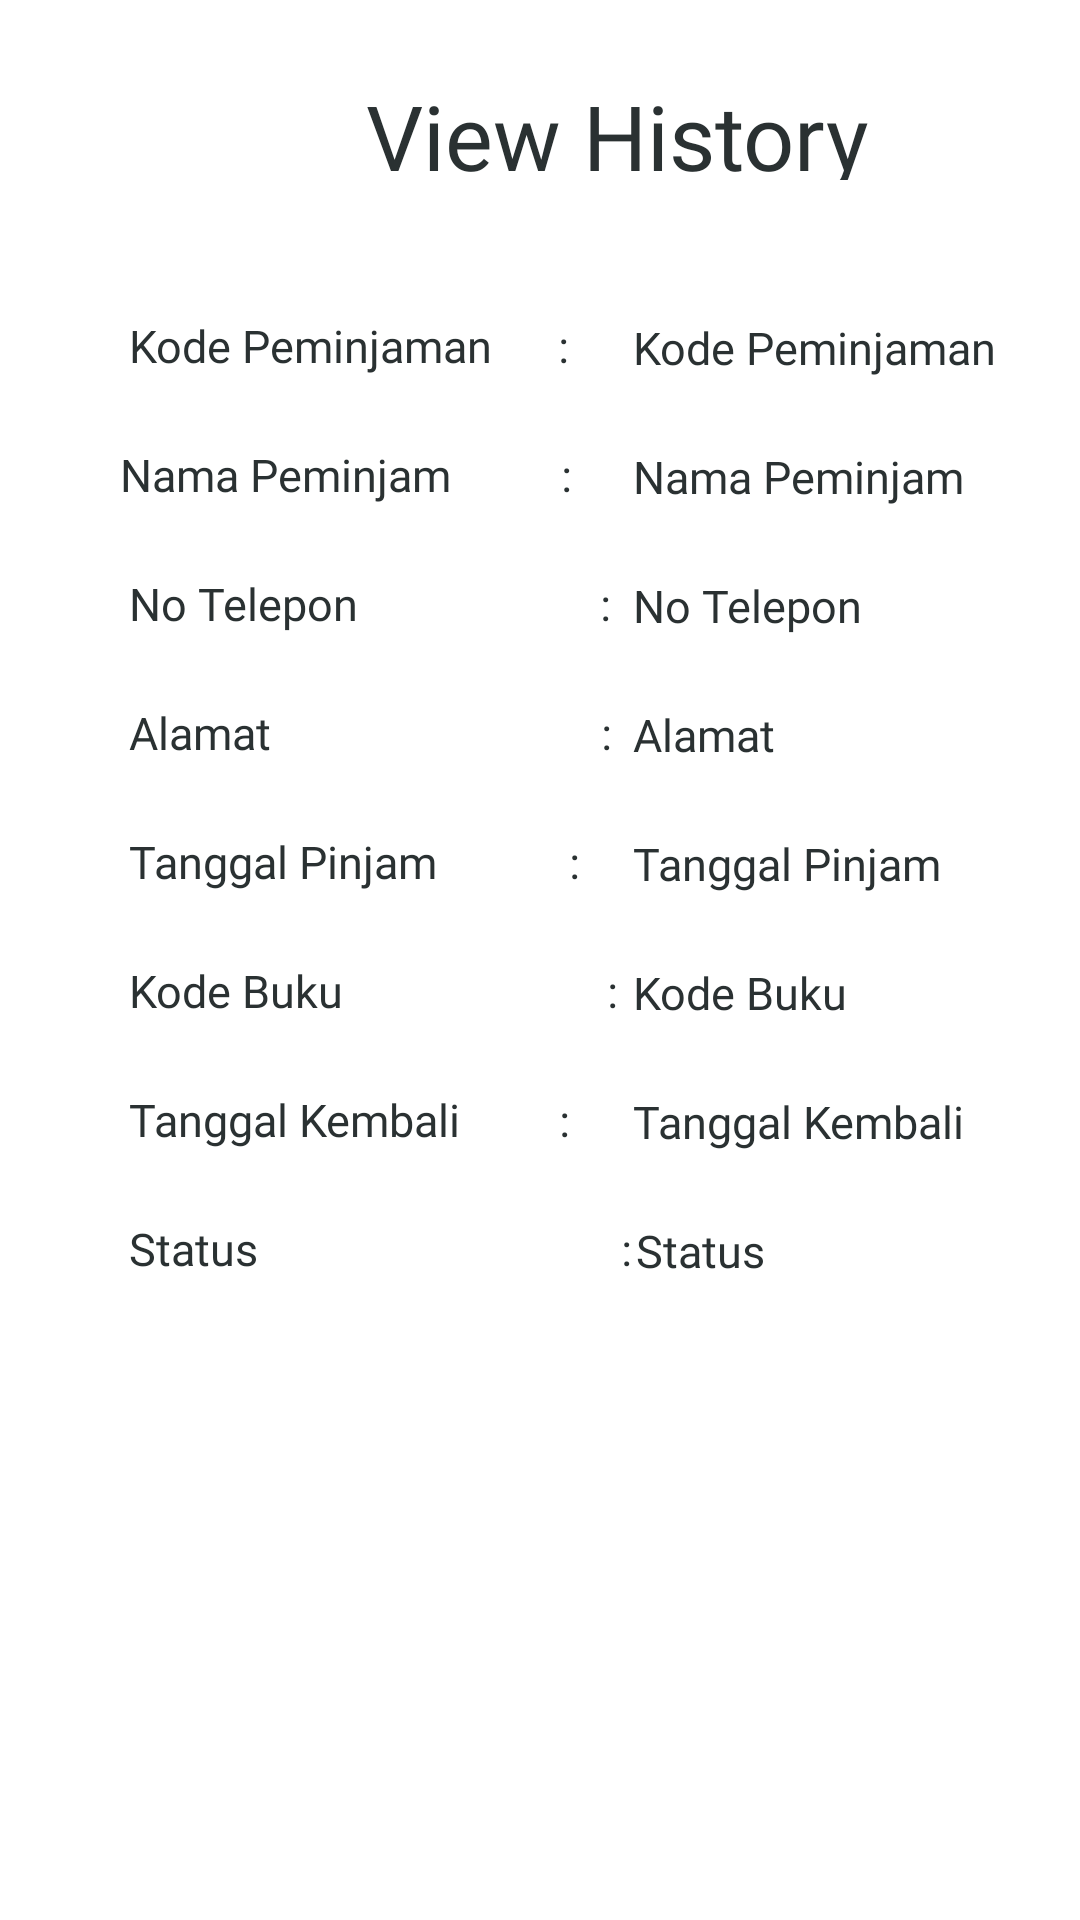

Layout XML and referenced resources for this Android screen:
<!-- AndroidManifest.xml: application theme Theme.App_Perpustakaan_UAS -->
<!-- res/layout/activity_view_history.xml -->
<?xml version="1.0" encoding="utf-8"?>
<LinearLayout xmlns:android="http://schemas.android.com/apk/res/android"
    xmlns:app="http://schemas.android.com/apk/res-auto"
    xmlns:tools="http://schemas.android.com/tools"
    android:layout_width="match_parent"
    android:layout_height="match_parent"
    android:orientation="vertical"
    tools:context=".ViewHistory">

    <TextView
        android:layout_width="247dp"
        android:layout_height="35dp"
        android:layout_marginLeft="100dp"
        android:layout_marginTop="25dp"
        android:layout_marginBottom="20dp"
        android:fontFamily="@font/otf"
        android:text="   View History"
        android:textColor="#2A3132"
        android:textSize="30dp" />

    <TextView
        android:layout_width="wrap_content"
        android:layout_height="wrap_content"
        android:layout_marginLeft="32dp"
        android:layout_marginTop="25dp"
        android:fontFamily="@font/otf"
        android:layout_marginBottom="20dp"
        android:text="   Kode Peminjaman      :"
        android:textColor="#2A3132"
        android:textSize="15dp" />

    <TextView
        android:id="@+id/viewkdpeminjam"
        android:layout_width="wrap_content"
        android:layout_height="wrap_content"
        android:layout_marginLeft="200dp"
        android:layout_marginTop="-40dp"
        android:fontFamily="@font/otf"
        android:layout_marginBottom="20dp"
        android:text="   Kode Peminjaman"
        android:textColor="#2A3132"
        android:textSize="15dp" />

    <TextView
        android:layout_width="wrap_content"
        android:layout_height="wrap_content"
        android:layout_marginLeft="40dp"
        android:fontFamily="@font/otf"
        android:layout_marginTop="2dp"
        android:layout_marginBottom="20dp"
        android:text="Nama Peminjam          :"
        android:textColor="#2A3132"
        android:textSize="15dp" />

    <TextView
        android:id="@+id/viewnamapeminjam"
        android:layout_width="wrap_content"
        android:layout_height="wrap_content"
        android:layout_marginLeft="200dp"
        android:layout_marginTop="-40dp"
        android:layout_marginBottom="20dp"
        android:text="   Nama Peminjam"
        android:textColor="#2A3132"
        android:fontFamily="@font/otf"
        android:textSize="15dp" />

    <TextView
        android:layout_width="wrap_content"
        android:layout_height="wrap_content"
        android:layout_marginLeft="32dp"
        android:layout_marginTop="2dp"
        android:layout_marginBottom="20dp"
        android:text="   No Telepon                      :"
        android:textColor="#2A3132"
        android:fontFamily="@font/otf"
        android:textSize="15dp" />

    <TextView
        android:id="@+id/viewnotelp"
        android:layout_width="wrap_content"
        android:layout_height="wrap_content"
        android:layout_marginLeft="200dp"
        android:layout_marginTop="-40dp"
        android:layout_marginBottom="20dp"
        android:text="   No Telepon"
        android:textColor="#2A3132"
        android:fontFamily="@font/otf"
        android:textSize="15dp" />

    <TextView
        android:layout_width="wrap_content"
        android:layout_height="wrap_content"
        android:layout_marginLeft="32dp"
        android:layout_marginTop="2dp"
        android:layout_marginBottom="20dp"
        android:text="   Alamat                              :"
        android:textColor="#2A3132"
        android:fontFamily="@font/otf"
        android:textSize="15dp" />

    <TextView
        android:id="@+id/viewalamat"
        android:layout_width="wrap_content"
        android:layout_height="wrap_content"
        android:layout_marginLeft="200dp"
        android:layout_marginTop="-40dp"
        android:layout_marginBottom="20dp"
        android:text="   Alamat"
        android:textColor="#2A3132"
        android:fontFamily="@font/otf"
        android:textSize="15dp" />

    <TextView
        android:layout_width="wrap_content"
        android:layout_height="wrap_content"
        android:layout_marginLeft="32dp"
        android:layout_marginTop="2dp"
        android:layout_marginBottom="20dp"
        android:text="   Tanggal Pinjam            :"
        android:textColor="#2A3132"
        android:fontFamily="@font/otf"
        android:textSize="15dp" />

    <TextView
        android:id="@+id/viewtglpinjam"
        android:layout_width="wrap_content"
        android:layout_height="wrap_content"
        android:layout_marginLeft="200dp"
        android:layout_marginTop="-40dp"
        android:layout_marginBottom="20dp"
        android:text="   Tanggal Pinjam"
        android:textColor="#2A3132"
        android:fontFamily="@font/otf"
        android:textSize="15dp" />

    <TextView
        android:layout_width="wrap_content"
        android:layout_height="wrap_content"
        android:layout_marginLeft="32dp"
        android:layout_marginTop="2dp"
        android:layout_marginBottom="20dp"
        android:text="   Kode Buku                        :"
        android:textColor="#2A3132"
        android:fontFamily="@font/otf"
        android:textSize="15dp" />

    <TextView
        android:id="@+id/viewkdbuku"
        android:layout_width="wrap_content"
        android:layout_height="wrap_content"
        android:layout_marginLeft="200dp"
        android:layout_marginTop="-40dp"
        android:layout_marginBottom="20dp"
        android:text="   Kode Buku"
        android:textColor="#2A3132"
        android:fontFamily="@font/otf"
        android:textSize="15dp" />

    <TextView
        android:layout_width="wrap_content"
        android:layout_height="wrap_content"
        android:layout_marginLeft="32dp"
        android:layout_marginTop="2dp"
        android:layout_marginBottom="20dp"
        android:text="   Tanggal Kembali         :"
        android:textColor="#2A3132"
        android:fontFamily="@font/otf"
        android:textSize="15dp" />

    <TextView
        android:id="@+id/viewtglkembali"
        android:layout_width="wrap_content"
        android:layout_height="wrap_content"
        android:layout_marginLeft="200dp"
        android:layout_marginTop="-40dp"
        android:layout_marginBottom="20dp"
        android:text="   Tanggal Kembali"
        android:textColor="#2A3132"
        android:fontFamily="@font/otf"
        android:textSize="15dp" />

    <TextView
        android:layout_width="wrap_content"
        android:layout_height="wrap_content"
        android:layout_marginLeft="32dp"
        android:layout_marginTop="2dp"
        android:layout_marginBottom="20dp"
        android:text="   Status                                 :"
        android:textColor="#2A3132"
        android:fontFamily="@font/otf"
        android:textSize="15dp" />

    <TextView
        android:id="@+id/viewstatus"
        android:layout_width="wrap_content"
        android:layout_height="wrap_content"
        android:layout_marginLeft="201dp"
        android:layout_marginTop="-40dp"
        android:layout_marginBottom="20dp"
        android:text="   Status"
        android:textColor="#2A3132"
        android:fontFamily="@font/otf"
        android:textSize="15dp" />

</LinearLayout>
<!-- resources referenced by this layout -->
<resources>
  <style name="Theme.App_Perpustakaan_UAS" parent="Theme.MaterialComponents.DayNight.DarkActionBar">
          
          <item name="colorPrimary">#9999FF</item>
          <item name="colorPrimaryVariant">#9999FF</item>
          <item name="colorOnPrimary">@color/white</item>
          
          <item name="colorSecondary">@color/teal_200</item>
          <item name="colorSecondaryVariant">@color/teal_700</item>
          <item name="colorOnSecondary">@color/black</item>
          
          <item name="android:statusBarColor" tools:targetApi="l">?attr/colorPrimaryVariant</item>
          
          <item name="windowActionBar">false</item>
          <item name="windowNoTitle">true</item>
          <item name="android:windowFullscreen">true</item>
      </style>
  <color name="white">#FFFFFFFF</color>
  <color name="teal_200">#FF03DAC5</color>
  <color name="teal_700">#FF018786</color>
  <color name="black">#FF000000</color>
</resources>
